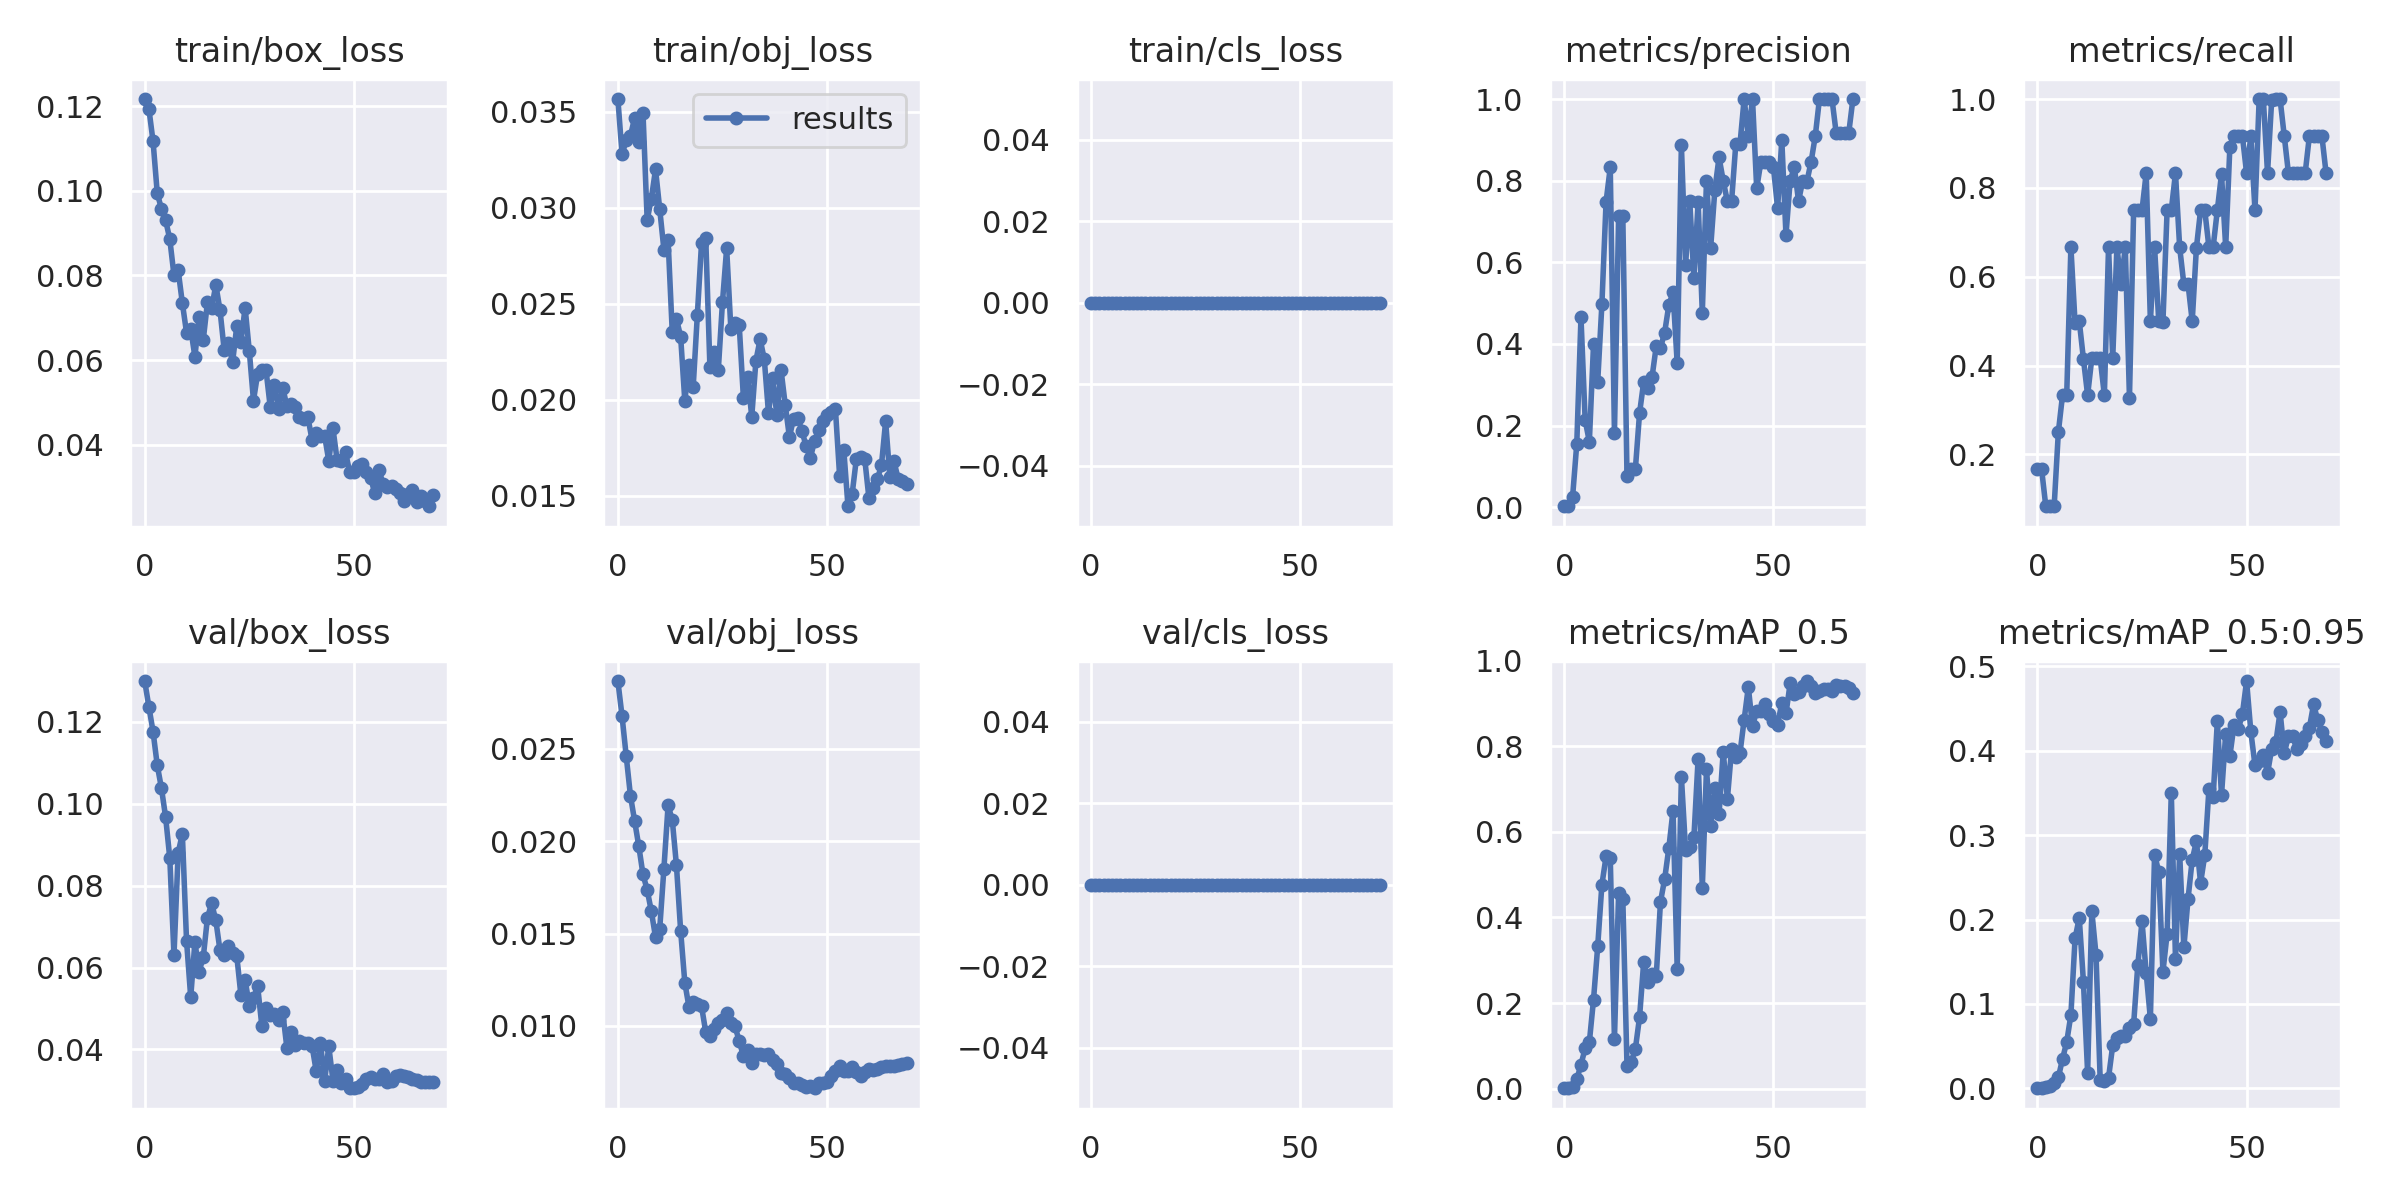

Values plotted in this chart, from the file beside it:
epoch, train/box_loss, train/obj_loss, train/cls_loss, metrics/precision, metrics/recall, metrics/mAP_0.5, metrics/mAP_0.5:0.95, val/box_loss, val/obj_loss, val/cls_loss, x/lr0, x/lr1, x/lr2
0, 0.1217, 0.03566, 0, 0.002307, 0.1667, 0.001039, 0.0001776, 0.13, 0.02868, 0, 0.0003, 0.0003, 0.0973
1, 0.1194, 0.03278, 0, 0.00216, 0.1667, 0.0007836, 0.0002199, 0.1237, 0.02677, 0, 0.0006901, 0.0006901, 0.09369
2, 0.1117, 0.03352, 0, 0.02552, 0.08333, 0.004784, 0.001167, 0.1176, 0.0246, 0, 0.001069, 0.001069, 0.09007
3, 0.09947, 0.03374, 0, 0.1559, 0.08333, 0.02137, 0.002973, 0.1094, 0.02247, 0, 0.001436, 0.001436, 0.08644
4, 0.09571, 0.03469, 0, 0.4648, 0.08333, 0.05605, 0.006909, 0.1038, 0.0211, 0, 0.001793, 0.001793, 0.08279
5, 0.09304, 0.03343, 0, 0.2129, 0.25, 0.0942, 0.01297, 0.09675, 0.01973, 0, 0.002137, 0.002137, 0.07914
6, 0.08857, 0.03496, 0, 0.1605, 0.3333, 0.1084, 0.03481, 0.08671, 0.0182, 0, 0.002471, 0.002471, 0.07547
7, 0.08003, 0.02936, 0, 0.3987, 0.3333, 0.208, 0.05498, 0.063, 0.01737, 0, 0.002793, 0.002793, 0.07179
8, 0.08121, 0.03047, 0, 0.3075, 0.6667, 0.3328, 0.087, 0.08806, 0.01621, 0, 0.003104, 0.003104, 0.0681
9, 0.07349, 0.032, 0, 0.4973, 0.495, 0.4768, 0.1778, 0.09263, 0.01481, 0, 0.003404, 0.003404, 0.0644
10, 0.06649, 0.02993, 0, 0.7484, 0.5, 0.5427, 0.202, 0.0666, 0.01525, 0, 0.003692, 0.003692, 0.06069
11, 0.06739, 0.02782, 0, 0.8325, 0.4145, 0.5399, 0.1258, 0.05273, 0.01851, 0, 0.003969, 0.003969, 0.05697
12, 0.06082, 0.02831, 0, 0.1816, 0.3333, 0.1155, 0.01855, 0.06625, 0.02194, 0, 0.004235, 0.004235, 0.05323
13, 0.07013, 0.0235, 0, 0.7122, 0.4167, 0.4578, 0.2099, 0.05903, 0.02116, 0, 0.004489, 0.004489, 0.04949
14, 0.06481, 0.02421, 0, 0.7138, 0.4167, 0.444, 0.1586, 0.06255, 0.01869, 0, 0.004732, 0.004732, 0.04573
15, 0.07365, 0.02329, 0, 0.07545, 0.4167, 0.0533, 0.01018, 0.07216, 0.01516, 0, 0.004964, 0.004964, 0.04196
16, 0.07226, 0.01994, 0, 0.09252, 0.3333, 0.06155, 0.009085, 0.07571, 0.01234, 0, 0.005184, 0.005184, 0.03818
17, 0.07777, 0.02182, 0, 0.09296, 0.6667, 0.09271, 0.01276, 0.07154, 0.01101, 0, 0.005393, 0.005393, 0.03439
18, 0.07181, 0.02066, 0, 0.2302, 0.4167, 0.1669, 0.05096, 0.06418, 0.01128, 0, 0.005591, 0.005591, 0.03059
19, 0.06239, 0.02444, 0, 0.3076, 0.6667, 0.2968, 0.0597, 0.0631, 0.01117, 0, 0.005777, 0.005777, 0.02678
20, 0.06397, 0.02817, 0, 0.2908, 0.5833, 0.2484, 0.06218, 0.06521, 0.01106, 0, 0.005952, 0.005952, 0.02295
21, 0.05944, 0.02843, 0, 0.3198, 0.6667, 0.2686, 0.06219, 0.06363, 0.009665, 0, 0.006116, 0.006116, 0.01912
22, 0.06795, 0.02169, 0, 0.3951, 0.3272, 0.2641, 0.07169, 0.06291, 0.009475, 0, 0.006269, 0.006269, 0.01527
23, 0.06426, 0.02247, 0, 0.39, 0.75, 0.4366, 0.07621, 0.05323, 0.009858, 0, 0.00641, 0.00641, 0.01141
24, 0.0724, 0.02153, 0, 0.4278, 0.75, 0.4896, 0.1467, 0.05703, 0.01015, 0, 0.00654, 0.00654, 0.00754
25, 0.06218, 0.02508, 0, 0.495, 0.75, 0.5623, 0.198, 0.05072, 0.0103, 0, 0.006464, 0.006464, 0.006464
26, 0.05043, 0.02789, 0, 0.5261, 0.8333, 0.65, 0.1365, 0.05257, 0.01068, 0, 0.006464, 0.006464, 0.006464
27, 0.05682, 0.0237, 0, 0.3525, 0.5, 0.2796, 0.08272, 0.05543, 0.01014, 0, 0.006323, 0.006323, 0.006323
28, 0.05771, 0.02398, 0, 0.8871, 0.6667, 0.729, 0.2767, 0.04576, 0.00997, 0, 0.006181, 0.006181, 0.006181
29, 0.05761, 0.02389, 0, 0.5937, 0.5, 0.5586, 0.2567, 0.05001, 0.009182, 0, 0.00604, 0.00604, 0.00604
30, 0.04898, 0.02011, 0, 0.7494, 0.4986, 0.5646, 0.138, 0.04852, 0.008373, 0, 0.005899, 0.005899, 0.005899
31, 0.05417, 0.0212, 0, 0.5616, 0.75, 0.5886, 0.1831, 0.04862, 0.008675, 0, 0.005757, 0.005757, 0.005757
32, 0.04851, 0.01912, 0, 0.7475, 0.75, 0.7715, 0.3498, 0.04731, 0.007972, 0, 0.005616, 0.005616, 0.005616
33, 0.05341, 0.02204, 0, 0.476, 0.8333, 0.4695, 0.1535, 0.04903, 0.008499, 0, 0.005474, 0.005474, 0.005474
34, 0.0491, 0.02315, 0, 0.7999, 0.6661, 0.7462, 0.2779, 0.04027, 0.00849, 0, 0.005333, 0.005333, 0.005333
35, 0.04955, 0.0221, 0, 0.6359, 0.5833, 0.6147, 0.1669, 0.04416, 0.008448, 0, 0.005191, 0.005191, 0.005191
36, 0.04888, 0.01929, 0, 0.7775, 0.5833, 0.7035, 0.2244, 0.041, 0.008465, 0, 0.00505, 0.00505, 0.00505
37, 0.04662, 0.02113, 0, 0.8571, 0.5, 0.6411, 0.2709, 0.04217, 0.008172, 0, 0.004909, 0.004909, 0.004909
38, 0.04602, 0.01918, 0, 0.7995, 0.6649, 0.7876, 0.2926, 0.04149, 0.007954, 0, 0.004767, 0.004767, 0.004767
39, 0.04652, 0.02154, 0, 0.7491, 0.75, 0.6776, 0.2433, 0.04157, 0.007469, 0, 0.004626, 0.004626, 0.004626
40, 0.04114, 0.01974, 0, 0.7498, 0.7493, 0.7942, 0.2763, 0.04089, 0.007401, 0, 0.004484, 0.004484, 0.004484
41, 0.04287, 0.01805, 0, 0.8888, 0.6661, 0.7747, 0.3549, 0.03468, 0.007194, 0, 0.004343, 0.004343, 0.004343
42, 0.04204, 0.01901, 0, 0.8889, 0.6666, 0.7839, 0.3448, 0.04163, 0.006892, 0, 0.004201, 0.004201, 0.004201
43, 0.04212, 0.01905, 0, 1, 0.7496, 0.8623, 0.4349, 0.03224, 0.00693, 0, 0.00406, 0.00406, 0.00406
44, 0.03623, 0.01836, 0, 0.9088, 0.8308, 0.9389, 0.3472, 0.04077, 0.006788, 0, 0.003919, 0.003919, 0.003919
45, 0.04385, 0.01758, 0, 1, 0.6667, 0.8468, 0.4201, 0.0324, 0.006709, 0, 0.003777, 0.003777, 0.003777
46, 0.03631, 0.01696, 0, 0.781, 0.8927, 0.8836, 0.3937, 0.03506, 0.00677, 0, 0.003636, 0.003636, 0.003636
47, 0.03627, 0.01783, 0, 0.846, 0.9167, 0.8818, 0.4305, 0.03181, 0.006625, 0, 0.003494, 0.003494, 0.003494
48, 0.03824, 0.01841, 0, 0.8458, 0.9167, 0.9, 0.4251, 0.0329, 0.006908, 0, 0.003353, 0.003353, 0.003353
49, 0.03354, 0.01887, 0, 0.845, 0.9167, 0.8766, 0.4437, 0.03052, 0.006905, 0, 0.003211, 0.003211, 0.003211
50, 0.03351, 0.01921, 0, 0.8332, 0.8327, 0.8589, 0.4824, 0.03059, 0.006958, 0, 0.00307, 0.00307, 0.00307
51, 0.03507, 0.01937, 0, 0.7319, 0.9167, 0.8508, 0.4229, 0.03094, 0.007301, 0, 0.002929, 0.002929, 0.002929
52, 0.03534, 0.0195, 0, 0.9, 0.7497, 0.9016, 0.383, 0.03153, 0.007544, 0, 0.002787, 0.002787, 0.002787
53, 0.03346, 0.01603, 0, 0.6663, 1, 0.8771, 0.3874, 0.0327, 0.007809, 0, 0.002646, 0.002646, 0.002646
54, 0.03225, 0.01737, 0, 0.8, 0.9998, 0.9476, 0.3951, 0.03336, 0.007561, 0, 0.002504, 0.002504, 0.002504
55, 0.0285, 0.01445, 0, 0.8333, 0.8331, 0.9218, 0.3731, 0.03289, 0.007533, 0, 0.002363, 0.002363, 0.002363
56, 0.03393, 0.01509, 0, 0.7498, 0.9989, 0.9269, 0.4023, 0.0327, 0.007764, 0, 0.002221, 0.002221, 0.002221
57, 0.03073, 0.01691, 0, 0.7998, 1, 0.9405, 0.4099, 0.0339, 0.007523, 0, 0.00208, 0.00208, 0.00208
58, 0.03009, 0.01699, 0, 0.7977, 1, 0.9528, 0.4459, 0.03216, 0.007269, 0, 0.001939, 0.001939, 0.001939
59, 0.03026, 0.01693, 0, 0.8459, 0.9167, 0.9422, 0.3971, 0.03239, 0.007523, 0, 0.001797, 0.001797, 0.001797
... 10 more rows
